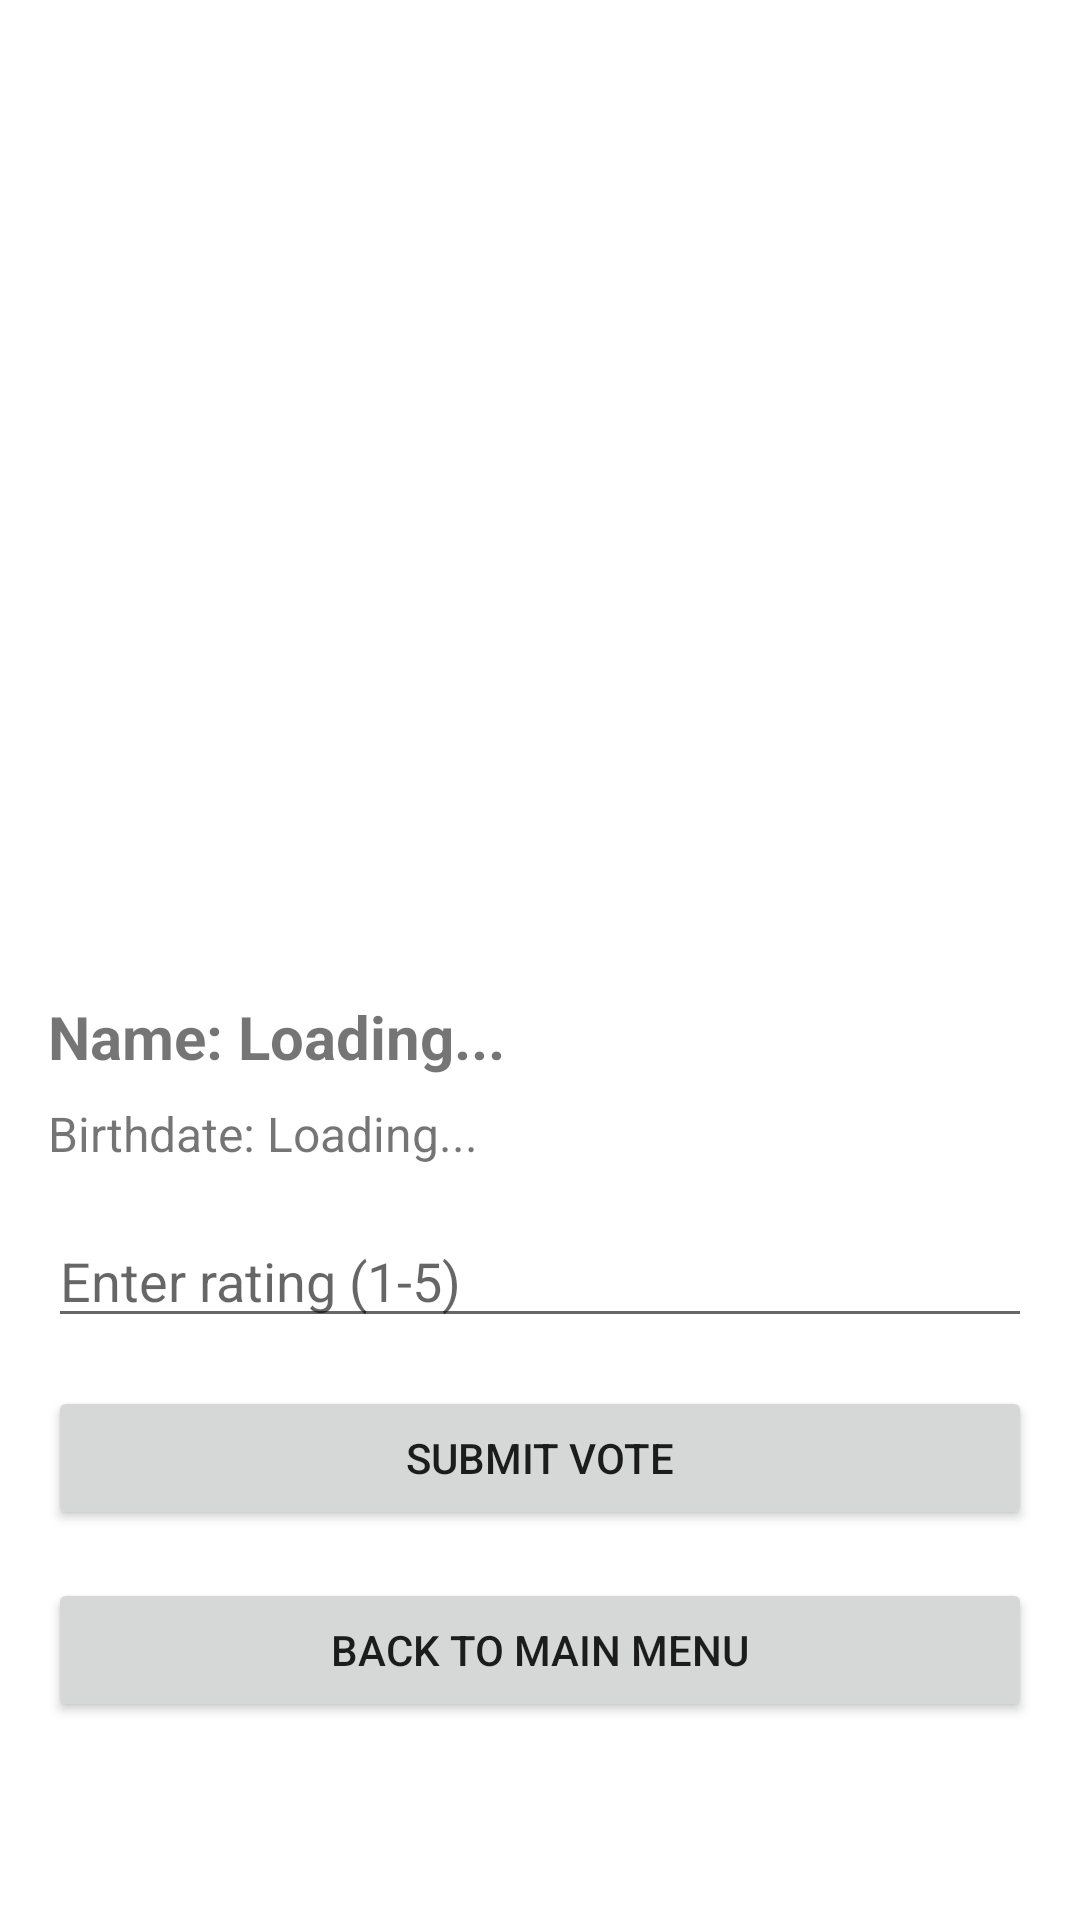

Produce the Android XML layout that renders to this screen, including the resource entries it uses.
<!-- AndroidManifest.xml: application theme Theme.UglyDogRater -->
<!-- res/layout/activity_vote_pet.xml -->
<LinearLayout xmlns:android="http://schemas.android.com/apk/res/android"
    android:layout_width="match_parent"
    android:layout_height="match_parent"
    android:orientation="vertical"
    android:padding="16dp">

    
    <ImageView
        android:id="@+id/votePetImage"
        android:layout_width="match_parent"
        android:layout_height="300dp"
        android:scaleType="centerCrop"
        android:contentDescription="Pet Image" />

    
    <TextView
        android:id="@+id/votePetName"
        android:layout_width="wrap_content"
        android:layout_height="wrap_content"
        android:text="Name: Loading..."
        android:textStyle="bold"
        android:textSize="20sp"
        android:layout_marginTop="16dp" />

    
    <TextView
        android:id="@+id/votePetBirthdate"
        android:layout_width="wrap_content"
        android:layout_height="wrap_content"
        android:text="Birthdate: Loading..."
        android:textSize="16sp"
        android:layout_marginTop="8dp" />

    
    <EditText
        android:id="@+id/ratingInput"
        android:layout_width="match_parent"
        android:layout_height="wrap_content"
        android:hint="Enter rating (1-5)"
        android:inputType="numberDecimal"
        android:layout_marginTop="16dp" />

    
    <Button
        android:id="@+id/btnSubmitVote"
        android:layout_width="match_parent"
        android:layout_height="wrap_content"
        android:text="Submit Vote"
        android:layout_marginTop="16dp" />

    
    <Button
        android:id="@+id/btnBackToMainMenu"
        android:layout_width="match_parent"
        android:layout_height="wrap_content"
        android:text="Back to Main Menu"
        android:layout_marginTop="16dp" />

</LinearLayout>
<!-- resources referenced by this layout -->
<resources>
  <style name="Theme.UglyDogRater" parent="Theme.MaterialComponents.DayNight.NoActionBar">
          <item name="colorPrimary">@color/purple_500</item>
          <item name="colorSecondary">@color/teal_200</item>
          <item name="colorPrimaryVariant">@color/purple_700</item>
      </style>
  <!-- not gathered from this repository: default colours our renderer supplied (Android Studio template values) -->
  <color name="purple_500">#FF6200EE</color>
  <color name="purple_700">#FF3700B3</color>
  <color name="teal_200">#FF03DAC5</color>
</resources>
